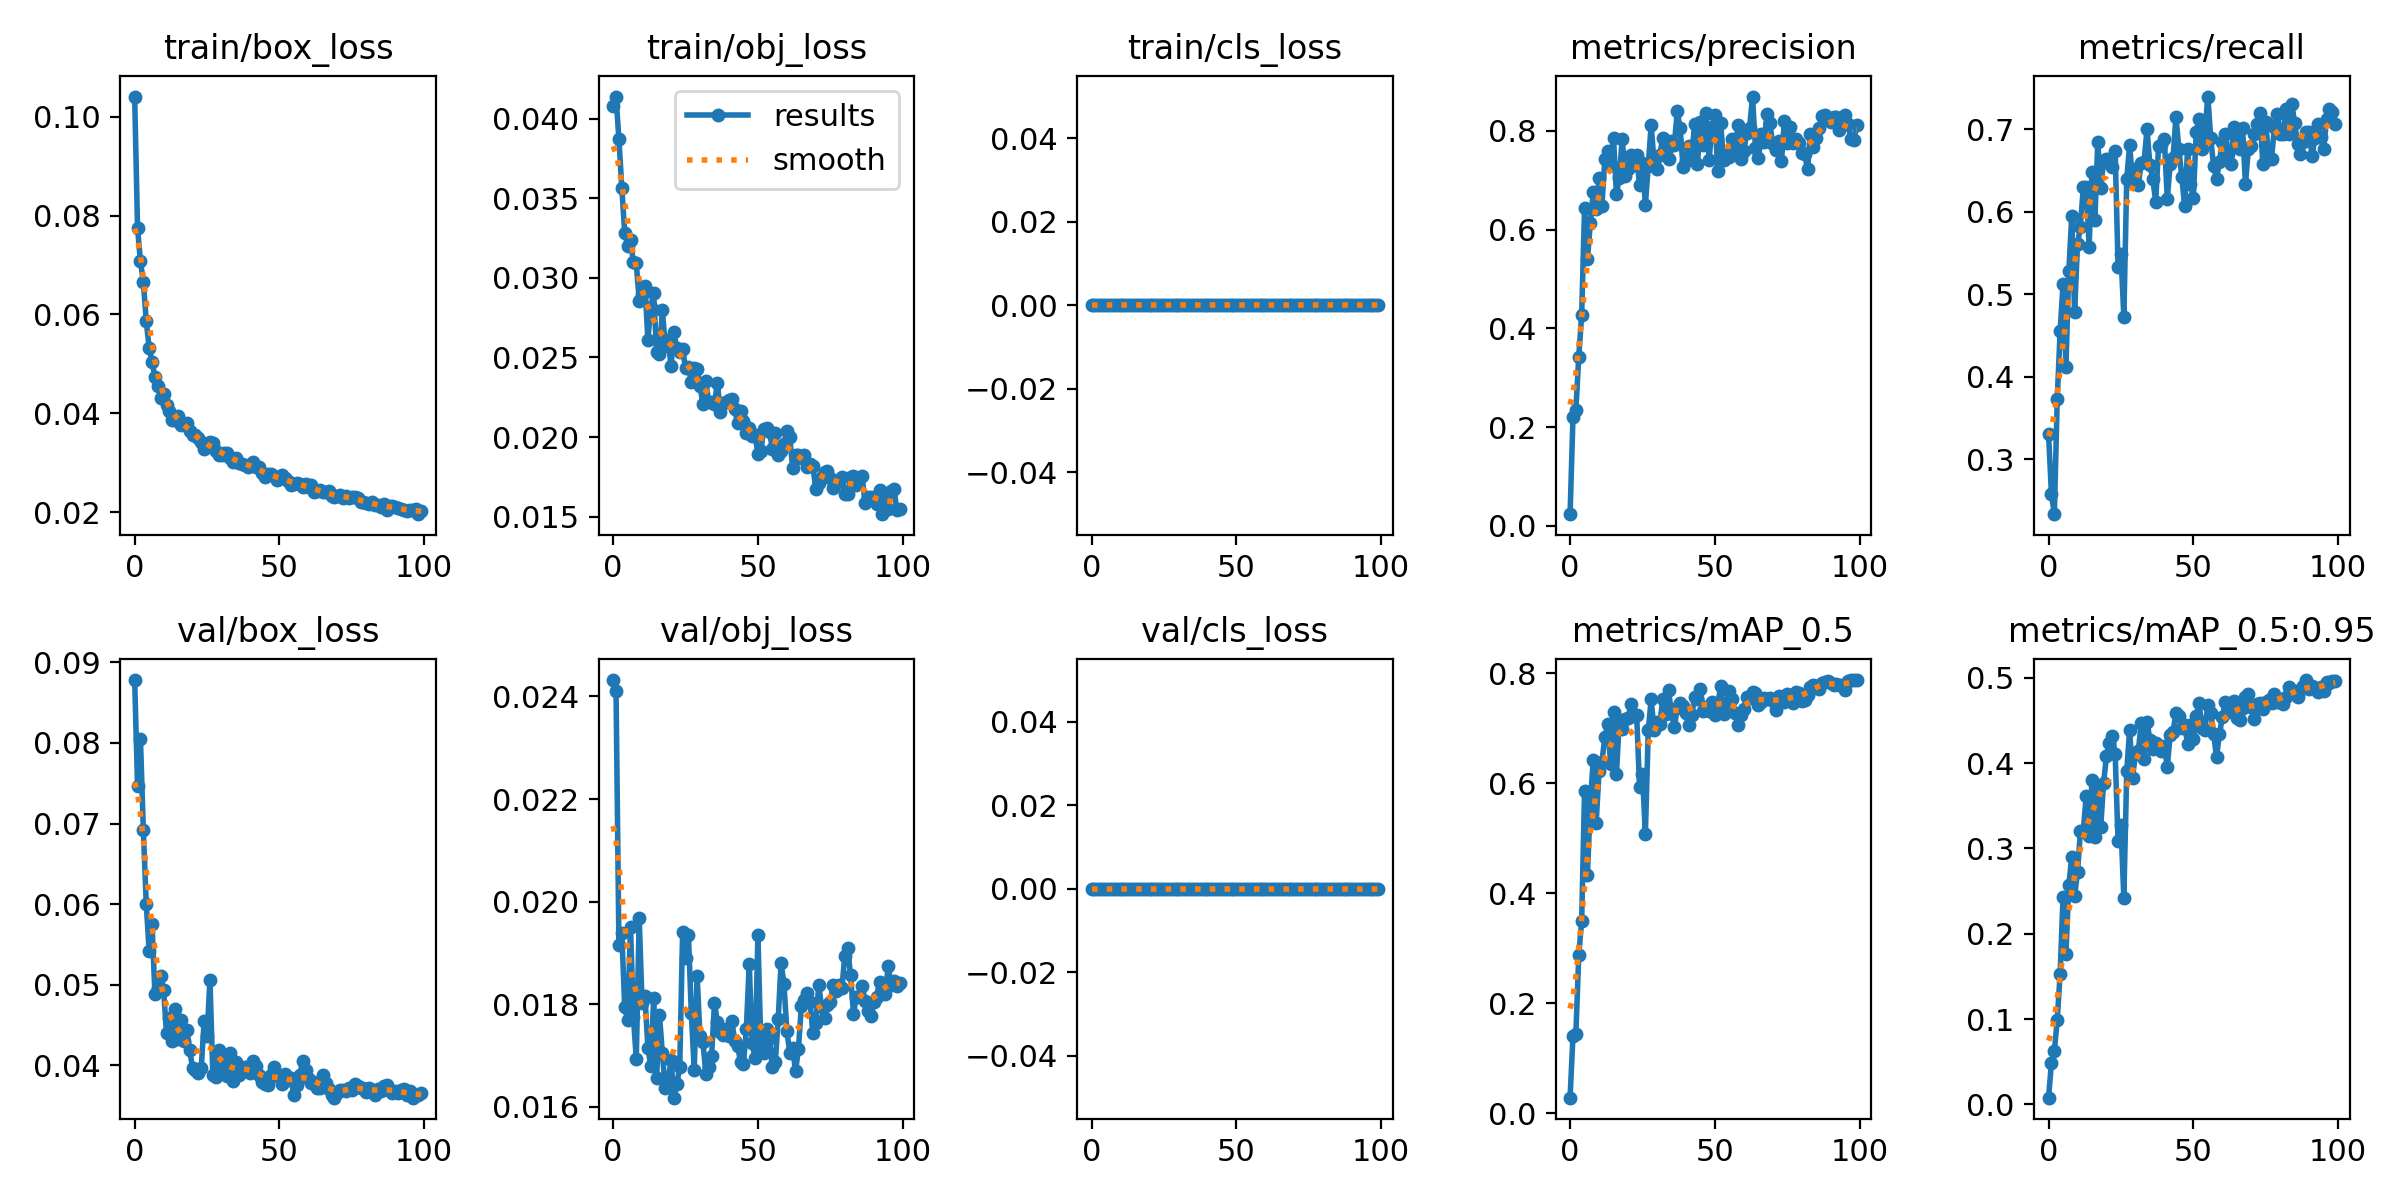

The table this chart was drawn from, first rows:
epoch, train/box_loss, train/obj_loss, train/cls_loss, metrics/precision, metrics/recall, metrics/mAP_0.5, metrics/mAP_0.5:0.95, val/box_loss, val/obj_loss, val/cls_loss, x/lr0, x/lr1, x/lr2
0, 0.1041, 0.0408, 0, 0.02343, 0.3303, 0.02804, 0.007866, 0.0878, 0.02432, 0, 0.07077, 0.003248, 0.003248
1, 0.07747, 0.04138, 0, 0.2197, 0.2576, 0.1404, 0.04878, 0.0747, 0.02411, 0, 0.0407, 0.006516, 0.006516
2, 0.07076, 0.0387, 0, 0.2347, 0.2333, 0.1441, 0.06223, 0.08049, 0.01916, 0, 0.01057, 0.009718, 0.009718
3, 0.06658, 0.03565, 0, 0.3428, 0.3727, 0.2878, 0.09922, 0.06919, 0.01938, 0, 0.009703, 0.009703, 0.009703
4, 0.05871, 0.03284, 0, 0.4264, 0.455, 0.349, 0.1533, 0.06007, 0.01794, 0, 0.009703, 0.009703, 0.009703
5, 0.05325, 0.03202, 0, 0.6433, 0.5121, 0.5864, 0.2428, 0.05421, 0.01769, 0, 0.009604, 0.009604, 0.009604
6, 0.05047, 0.03238, 0, 0.5398, 0.4121, 0.434, 0.1766, 0.05756, 0.0195, 0, 0.009505, 0.009505, 0.009505
7, 0.04744, 0.03097, 0, 0.613, 0.528, 0.5647, 0.2572, 0.04885, 0.01775, 0, 0.009406, 0.009406, 0.009406
8, 0.04553, 0.03091, 0, 0.676, 0.5943, 0.6417, 0.2897, 0.04955, 0.01694, 0, 0.009307, 0.009307, 0.009307
9, 0.04306, 0.02857, 0, 0.6415, 0.4788, 0.5277, 0.2439, 0.05112, 0.01968, 0, 0.009208, 0.009208, 0.009208
10, 0.04389, 0.02892, 0, 0.7037, 0.5606, 0.6215, 0.2723, 0.04931, 0.01802, 0, 0.009109, 0.009109, 0.009109
11, 0.04176, 0.02948, 0, 0.6483, 0.5818, 0.639, 0.3203, 0.04401, 0.01815, 0, 0.00901, 0.00901, 0.00901
12, 0.04042, 0.02613, 0, 0.7427, 0.6296, 0.684, 0.321, 0.04583, 0.01715, 0, 0.008911, 0.008911, 0.008911
13, 0.03866, 0.02818, 0, 0.759, 0.6303, 0.7075, 0.3614, 0.04301, 0.01679, 0, 0.008812, 0.008812, 0.008812
14, 0.03858, 0.02902, 0, 0.7299, 0.5576, 0.6352, 0.315, 0.047, 0.01811, 0, 0.008713, 0.008713, 0.008713
15, 0.03951, 0.02531, 0, 0.7849, 0.6485, 0.7304, 0.38, 0.04322, 0.01657, 0, 0.008614, 0.008614, 0.008614
16, 0.03762, 0.02521, 0, 0.6719, 0.5896, 0.6162, 0.3129, 0.04559, 0.01778, 0, 0.008515, 0.008515, 0.008515
17, 0.03781, 0.02799, 0, 0.7054, 0.6848, 0.7148, 0.3714, 0.04303, 0.01705, 0, 0.008416, 0.008416, 0.008416
18, 0.03807, 0.02574, 0, 0.7844, 0.6286, 0.6982, 0.3246, 0.04436, 0.01637, 0, 0.008317, 0.008317, 0.008317
19, 0.03634, 0.02609, 0, 0.7095, 0.6606, 0.7164, 0.3767, 0.04192, 0.01648, 0, 0.008218, 0.008218, 0.008218
20, 0.03562, 0.02448, 0, 0.7222, 0.6636, 0.7179, 0.408, 0.03965, 0.01692, 0, 0.008119, 0.008119, 0.008119
21, 0.03554, 0.02658, 0, 0.7514, 0.6636, 0.7438, 0.4233, 0.03941, 0.01618, 0, 0.00802, 0.00802, 0.00802
22, 0.03507, 0.02557, 0, 0.7307, 0.6545, 0.7229, 0.4321, 0.0391, 0.01644, 0, 0.007921, 0.007921, 0.007921
23, 0.03428, 0.02534, 0, 0.7502, 0.6733, 0.7236, 0.4108, 0.03973, 0.01678, 0, 0.007822, 0.007822, 0.007822
24, 0.03286, 0.02551, 0, 0.6896, 0.5333, 0.5929, 0.3087, 0.04553, 0.01941, 0, 0.007723, 0.007723, 0.007723
25, 0.03344, 0.02435, 0, 0.7358, 0.5485, 0.6173, 0.327, 0.04363, 0.0189, 0, 0.007624, 0.007624, 0.007624
26, 0.03424, 0.02442, 0, 0.6508, 0.4727, 0.5072, 0.242, 0.05063, 0.01935, 0, 0.007525, 0.007525, 0.007525
27, 0.0339, 0.02347, 0, 0.7298, 0.6394, 0.6966, 0.3907, 0.03876, 0.01783, 0, 0.007426, 0.007426, 0.007426
28, 0.03247, 0.02433, 0, 0.8121, 0.6808, 0.7525, 0.4393, 0.03857, 0.01672, 0, 0.007327, 0.007327, 0.007327
29, 0.03158, 0.02424, 0, 0.7359, 0.6364, 0.6978, 0.3831, 0.04192, 0.01856, 0, 0.007228, 0.007228, 0.007228
30, 0.03158, 0.02323, 0, 0.7231, 0.6515, 0.7118, 0.4105, 0.03922, 0.01738, 0, 0.007129, 0.007129, 0.007129
31, 0.03196, 0.02207, 0, 0.7515, 0.6324, 0.7076, 0.4145, 0.04045, 0.01727, 0, 0.00703, 0.00703, 0.00703
32, 0.03201, 0.0235, 0, 0.7865, 0.6587, 0.7537, 0.4468, 0.03864, 0.01665, 0, 0.006931, 0.006931, 0.006931
33, 0.03104, 0.0222, 0, 0.7582, 0.6606, 0.7258, 0.4047, 0.04155, 0.01679, 0, 0.006832, 0.006832, 0.006832
34, 0.03005, 0.02219, 0, 0.7428, 0.7, 0.7695, 0.4485, 0.03807, 0.01699, 0, 0.006733, 0.006733, 0.006733
35, 0.03097, 0.0221, 0, 0.7802, 0.6563, 0.7281, 0.4271, 0.0404, 0.01802, 0, 0.006634, 0.006634, 0.006634
36, 0.02993, 0.02342, 0, 0.7709, 0.6394, 0.7033, 0.4163, 0.03878, 0.01766, 0, 0.006535, 0.006535, 0.006535
37, 0.02978, 0.02157, 0, 0.8394, 0.6121, 0.7364, 0.4233, 0.03938, 0.01745, 0, 0.006436, 0.006436, 0.006436
38, 0.02958, 0.02215, 0, 0.8059, 0.6795, 0.7462, 0.4203, 0.03979, 0.0174, 0, 0.006337, 0.006337, 0.006337
39, 0.02915, 0.02219, 0, 0.7278, 0.6804, 0.7399, 0.4142, 0.03975, 0.01751, 0, 0.006238, 0.006238, 0.006238
40, 0.02926, 0.02235, 0, 0.7382, 0.6879, 0.7271, 0.4203, 0.03905, 0.01738, 0, 0.006139, 0.006139, 0.006139
41, 0.03019, 0.02238, 0, 0.7687, 0.6151, 0.7056, 0.3955, 0.04049, 0.01767, 0, 0.00604, 0.00604, 0.00604
42, 0.02916, 0.02175, 0, 0.747, 0.6576, 0.7234, 0.4335, 0.03992, 0.01728, 0, 0.005941, 0.005941, 0.005941
43, 0.02905, 0.02087, 0, 0.8145, 0.6655, 0.7563, 0.437, 0.03883, 0.01719, 0, 0.005842, 0.005842, 0.005842
44, 0.02791, 0.02164, 0, 0.7337, 0.7151, 0.7542, 0.4585, 0.03788, 0.01687, 0, 0.005743, 0.005743, 0.005743
45, 0.02715, 0.021, 0, 0.817, 0.6758, 0.7712, 0.4556, 0.0377, 0.01683, 0, 0.005644, 0.005644, 0.005644
46, 0.02775, 0.02028, 0, 0.7721, 0.6424, 0.7322, 0.4413, 0.03759, 0.01751, 0, 0.005545, 0.005545, 0.005545
47, 0.02762, 0.02055, 0, 0.8369, 0.6065, 0.7397, 0.4445, 0.03882, 0.01878, 0, 0.005446, 0.005446, 0.005446
48, 0.0274, 0.02005, 0, 0.7407, 0.6752, 0.7322, 0.4228, 0.03985, 0.01724, 0, 0.005347, 0.005347, 0.005347
49, 0.02657, 0.0201, 0, 0.8082, 0.6333, 0.748, 0.4442, 0.03864, 0.01694, 0, 0.005248, 0.005248, 0.005248
50, 0.0267, 0.01895, 0, 0.8322, 0.6162, 0.7236, 0.4286, 0.03864, 0.01935, 0, 0.005149, 0.005149, 0.005149
51, 0.02752, 0.0191, 0, 0.7189, 0.697, 0.7425, 0.4552, 0.03773, 0.01722, 0, 0.00505, 0.00505, 0.00505
52, 0.02701, 0.02053, 0, 0.8152, 0.7121, 0.7778, 0.4699, 0.03888, 0.01705, 0, 0.004951, 0.004951, 0.004951
53, 0.02624, 0.02058, 0, 0.7409, 0.6758, 0.7258, 0.4417, 0.0382, 0.01752, 0, 0.004852, 0.004852, 0.004852
54, 0.02559, 0.02031, 0, 0.7503, 0.697, 0.7463, 0.4391, 0.03841, 0.01734, 0, 0.004753, 0.004753, 0.004753
55, 0.02562, 0.01928, 0, 0.7477, 0.7394, 0.7683, 0.4678, 0.0363, 0.01678, 0, 0.004654, 0.004654, 0.004654
56, 0.02594, 0.02025, 0, 0.7832, 0.6896, 0.7529, 0.4591, 0.03756, 0.01687, 0, 0.004555, 0.004555, 0.004555
57, 0.02569, 0.01889, 0, 0.7633, 0.6546, 0.7277, 0.4346, 0.03881, 0.0177, 0, 0.004456, 0.004456, 0.004456
58, 0.02505, 0.01912, 0, 0.8111, 0.6394, 0.706, 0.4073, 0.04049, 0.01881, 0, 0.004357, 0.004357, 0.004357
59, 0.02568, 0.01958, 0, 0.743, 0.6606, 0.7237, 0.4338, 0.03941, 0.01839, 0, 0.004258, 0.004258, 0.004258
... 40 more rows
